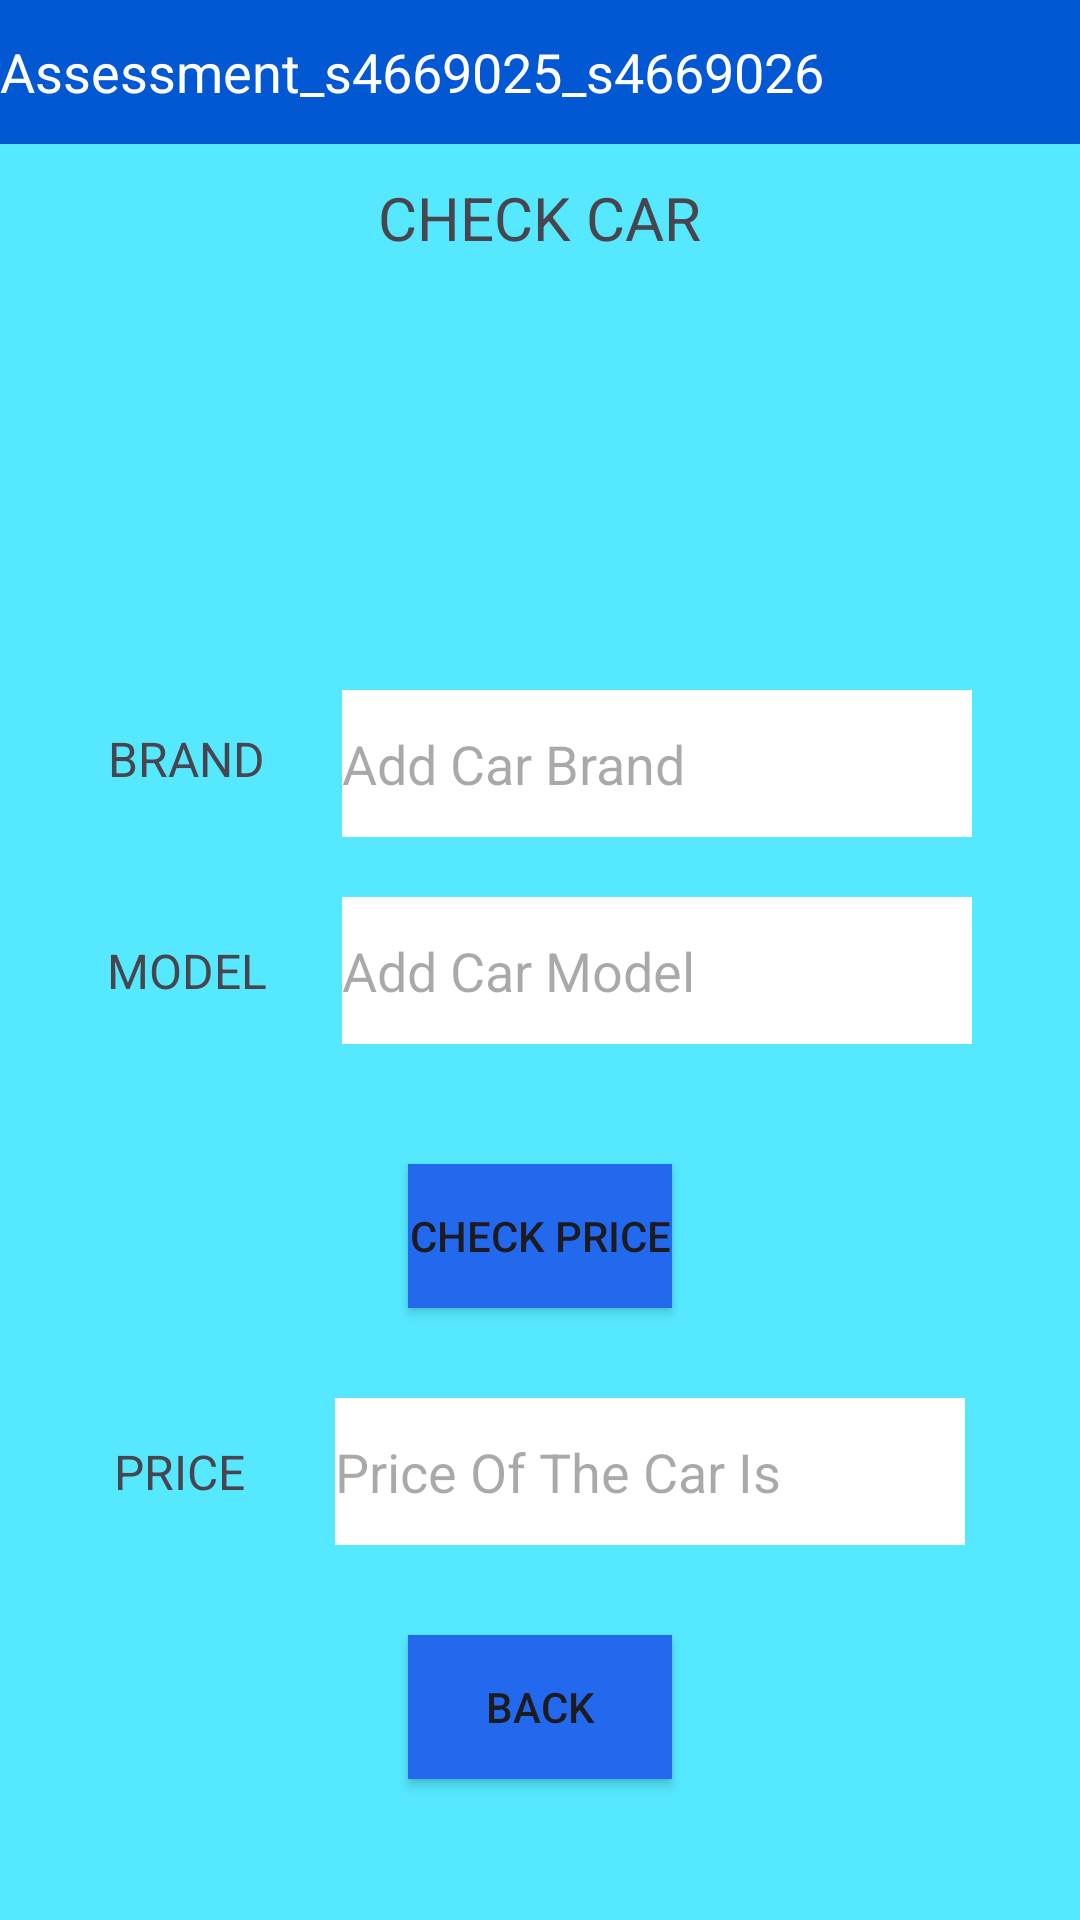

Write the Android layout XML for this screen, with the resource values it uses.
<!-- AndroidManifest.xml: application theme Theme.Assessment_4669025_4669026 -->
<!-- res/layout/activity_checkcar.xml -->
<?xml version="1.0" encoding="utf-8"?>
<RelativeLayout xmlns:android="http://schemas.android.com/apk/res/android"
    android:layout_width="match_parent"
    android:layout_height="match_parent"
    android:background="#55E8FF">

    <TextView
        android:id="@+id/textView"
        android:layout_width="408dp"
        android:layout_height="48dp"
        android:background="#0258D3"
        android:gravity="center_vertical"
        android:text="@string/AppName"
        android:textColor="@color/white"
        android:textSize="18sp" />

    <TextView
        android:id="@+id/textView5"
        android:layout_width="wrap_content"
        android:layout_height="wrap_content"
        android:layout_below="@+id/textView"
        android:layout_centerHorizontal="true"
        android:layout_marginTop="11dp"
        android:text="@string/txtCheckCarTopic"
        android:textSize="20sp" />

    <ImageView
        android:id="@+id/imageView"
        android:layout_width="231dp"
        android:layout_height="94dp"
        android:layout_below="@id/textView5"
        android:layout_centerHorizontal="true"
        android:layout_marginTop="19dp"
        android:contentDescription="@string/imgCarApp"
        android:src="@drawable/car" />

    <LinearLayout
        android:id="@+id/llBrand"
        android:layout_width="match_parent"
        android:layout_height="wrap_content"
        android:layout_below="@id/imageView"
        android:layout_marginTop="31dp"
        android:layout_marginBottom="20dp"
        android:gravity="center"
        android:paddingLeft="20dp"
        android:paddingRight="20dp">

        <TextView
            android:id="@+id/txtCarBrand"
            android:layout_width="78dp"
            android:layout_height="25dp"
            android:text="@string/txtBrand"
            android:textSize="16sp" />

        <EditText
            android:id="@+id/etCarBrand"
            android:layout_width="210dp"
            android:layout_height="49dp"
            android:background="@color/white"
            android:ems="10"
            android:hint="@string/cdAddCarBrand"
            android:inputType="text" />

    </LinearLayout>

    <LinearLayout
        android:id="@+id/llModel"
        android:layout_width="match_parent"
        android:layout_height="wrap_content"
        android:layout_below="@id/llBrand"
        android:gravity="center"
        android:paddingLeft="20dp"
        android:paddingRight="20dp"
        android:layout_marginBottom="20dp">

        <TextView
            android:id="@+id/txtCarModel"
            android:layout_width="wrap_content"
            android:layout_height="wrap_content"
            android:text="@string/txtModel"
            android:textSize="16sp"
            android:layout_marginEnd="10dp"
            android:paddingEnd="15dp"/>

        <EditText
            android:id="@+id/etCarModel"
            android:layout_width="210dp"
            android:layout_height="49dp"
            android:background="@color/white"
            android:ems="10"
            android:inputType="text"
            android:hint="@string/cdAddCarModel"/>


    </LinearLayout>

    <Button
        android:id="@+id/button3"
        android:layout_width="wrap_content"
        android:layout_height="wrap_content"
        android:layout_below="@id/llModel"
        android:layout_centerHorizontal="true"
        android:layout_marginTop="20dp"
        android:background="#2369ED"
        android:text="@string/btnCheckPrice" />

    <LinearLayout
        android:id="@+id/llPrice"
        android:layout_width="match_parent"
        android:layout_height="wrap_content"
        android:layout_below="@id/button3"
        android:layout_marginTop="30dp"
        android:layout_marginBottom="20dp"
        android:gravity="center"
        android:paddingLeft="20dp"
        android:paddingRight="20dp">

        <TextView
            android:id="@+id/txtCarPrice"
            android:layout_width="wrap_content"
            android:layout_height="wrap_content"
            android:layout_marginRight="15dp"
            android:paddingRight="15dp"
            android:text="@string/txtPrice"
            android:textSize="16sp" />

        <EditText
            android:id="@+id/etCarPrice"
            android:layout_width="210dp"
            android:layout_height="49dp"
            android:background="@color/white"
            android:ems="10"
            android:hint="@string/txtCarPriceDisplay"
            android:inputType="text" />

    </LinearLayout>

    <Button
        android:id="@+id/btnBack"
        android:layout_below="@id/llPrice"
        android:layout_width="wrap_content"
        android:layout_height="wrap_content"
        android:background="#2369ED"
        android:layout_marginTop="10dp"
        android:text="@string/btntxtBack"
        android:layout_centerHorizontal="true"/>

</RelativeLayout>
<!-- resources referenced by this layout -->
<resources>
  <string name="AppName">Assessment_s4669025_s4669026</string>
  <string name="btnCheckPrice">CHECK PRICE</string>
  <string name="btntxtBack">BACK</string>
  
  
      //Check Car Activity
  <string name="cdAddCarBrand">Add Car Brand</string>
  <string name="cdAddCarModel">Add Car Model</string>
  <string name="imgCarApp">Car Image</string>
  <string name="txtBrand">BRAND</string>
  <string name="txtCarPriceDisplay">Price Of The Car Is</string>
  <string name="txtCheckCarTopic">CHECK CAR</string>
  <string name="txtModel">MODEL</string>
  <string name="txtPrice">PRICE</string>
  <style name="Theme.Assessment_4669025_4669026" parent="Base.Theme.Assessment_4669025_4669026" />
  <style name="Base.Theme.Assessment_4669025_4669026" parent="Theme.Material3.DayNight.NoActionBar">
          
          
      </style>
  <!-- not gathered from this repository: default colours our renderer supplied (Android Studio template values) -->
  <color name="white">#FFFFFFFF</color>
</resources>
